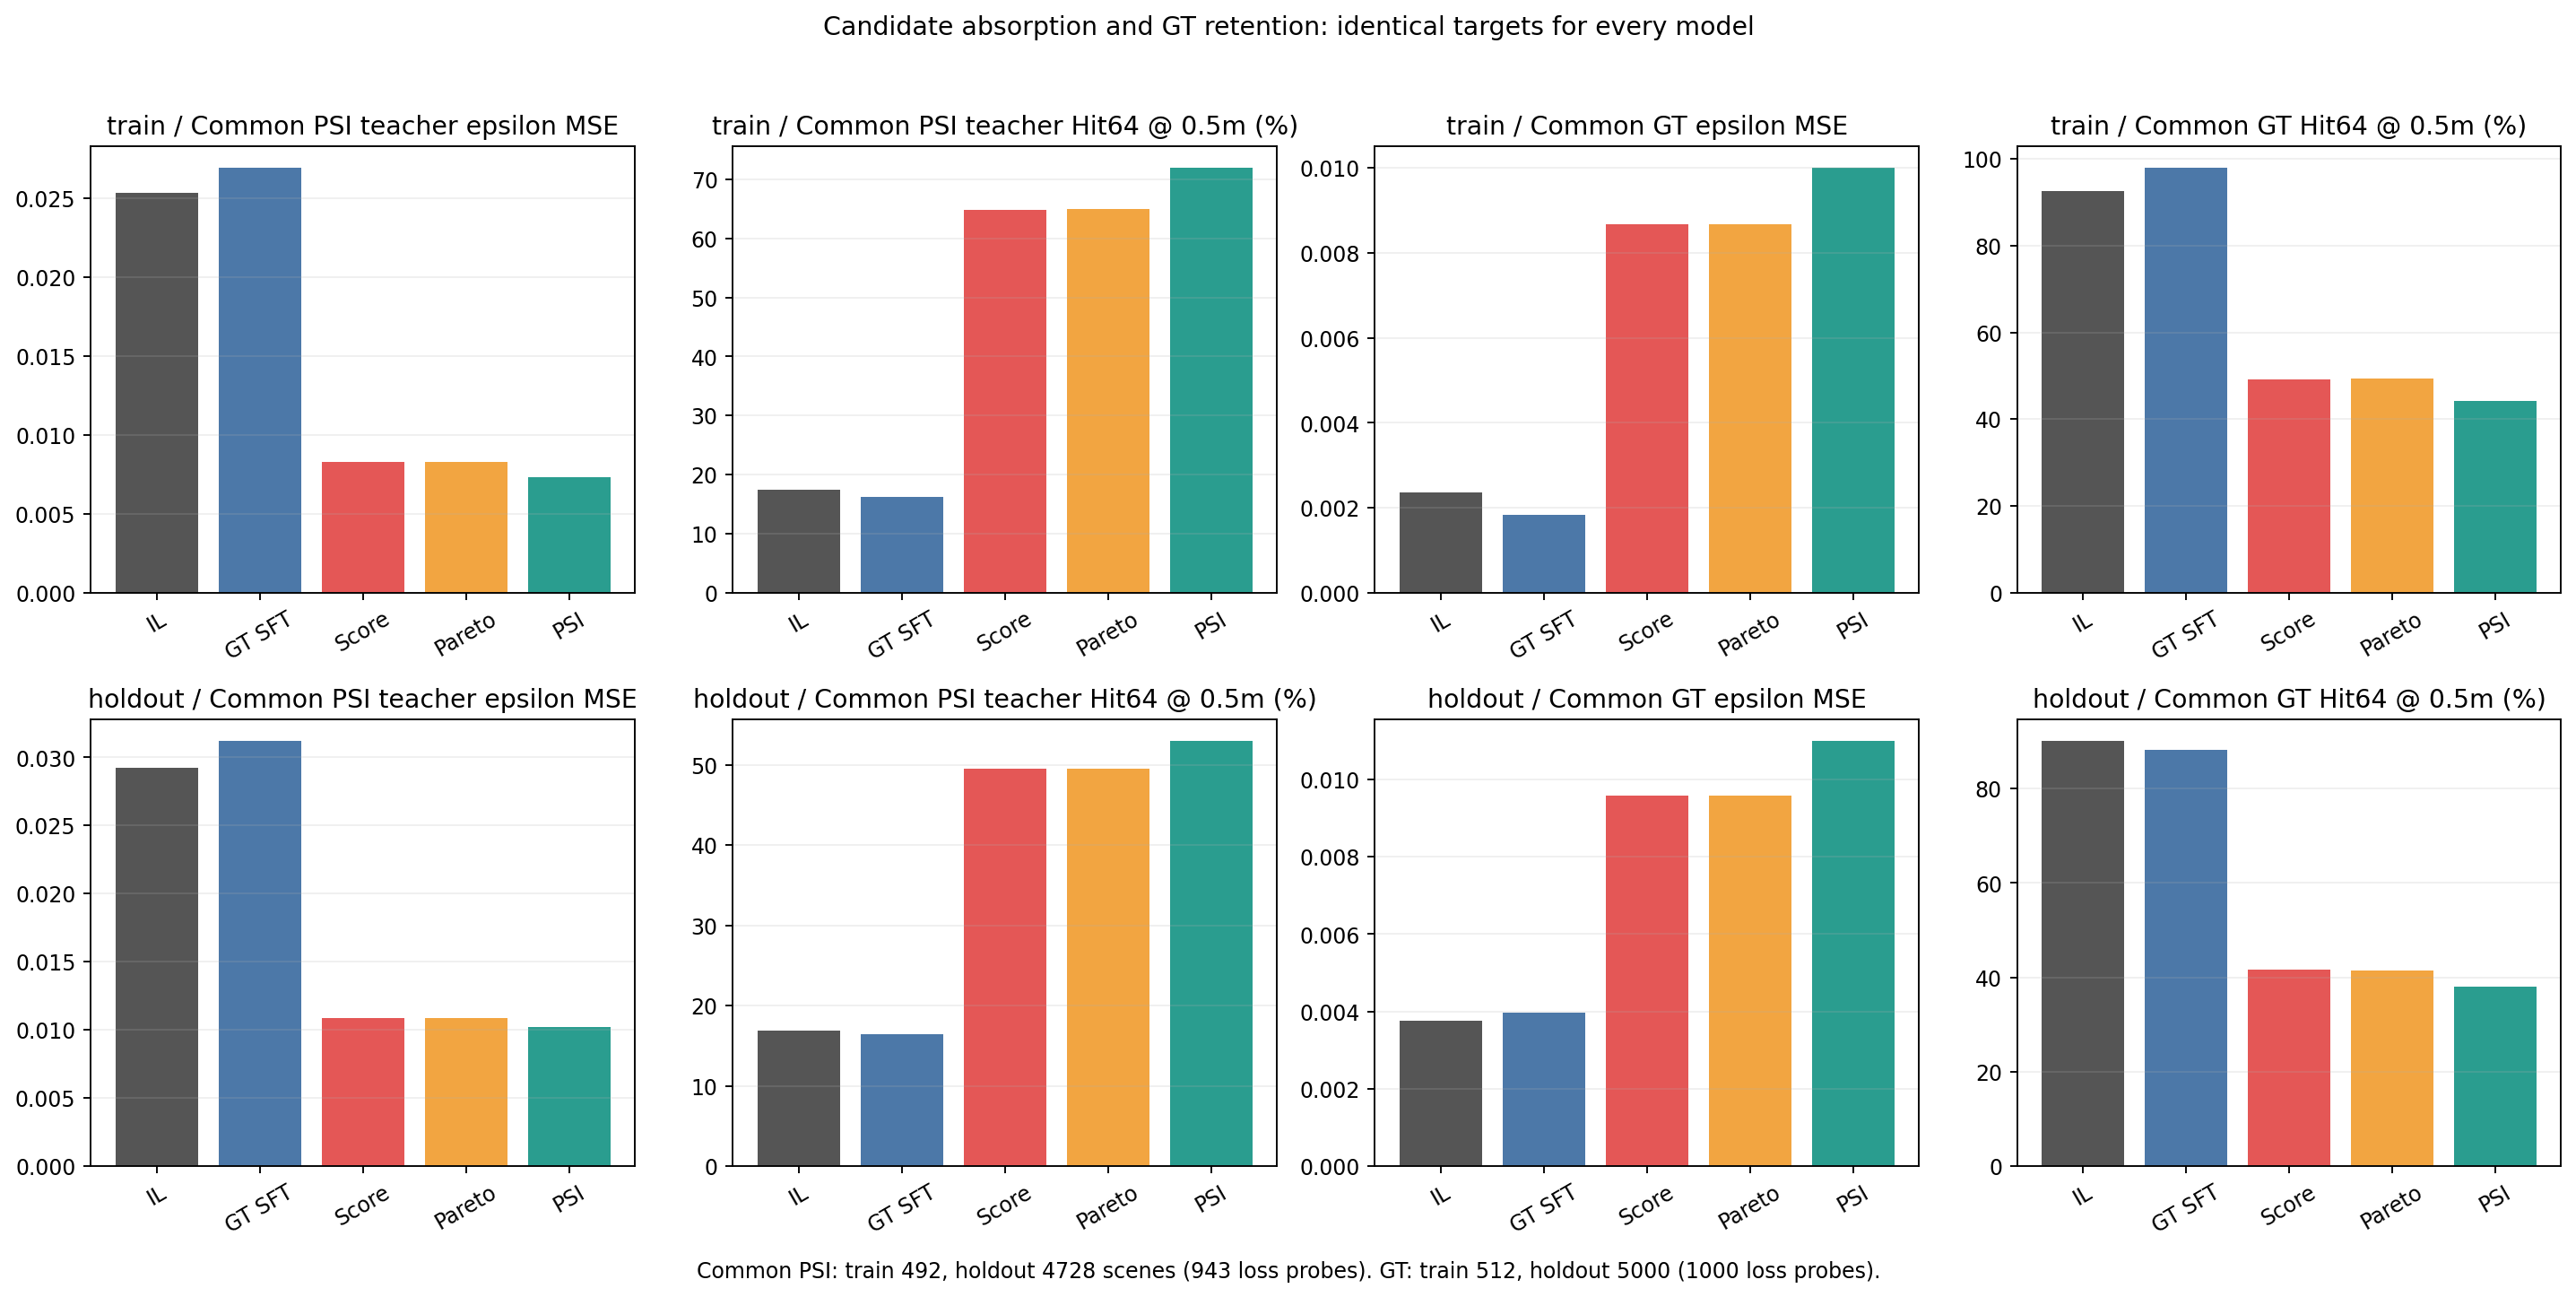

Source data for this figure (header and first rows):
split, method, token, native_epsilon_loss, Hit64_0p5, nearest_teacher_ADE, target_set
holdout, il_sft, 000f59162ab05608, , 0.0, 1.409, common_PSI_non_GT
holdout, il_sft, 0010ad0f3e78523a, , 0.0, 1.034, common_PSI_non_GT
holdout, il_sft, 0016245ac3705a33, , 0.0, 1.642, common_PSI_non_GT
holdout, il_sft, 0018c28af74453cd, , 0.5, 0.5074, common_PSI_non_GT
holdout, il_sft, 001f1ae5fd885645, , 0.0, 0.756, common_PSI_non_GT
holdout, il_sft, 002fc6d041a45230, , 1.0, 0.4744, common_PSI_non_GT
holdout, il_sft, 0056ae51961f5a18, 0.1396, 0.5, 0.597, common_PSI_non_GT
holdout, il_sft, 005a44fa33b55e7b, , 0.0, 0.6419, common_PSI_non_GT
holdout, il_sft, 005b4f3829ce54a0, 0.08779, 0.0, 0.84, common_PSI_non_GT
holdout, il_sft, 00671a3eb024500c, , 0.0, 1.613, common_PSI_non_GT
holdout, il_sft, 006cbccbfae95262, , 0.0, 0.906, common_PSI_non_GT
holdout, il_sft, 007505437ed45b53, 0.0292, 0.0, 1.524, common_PSI_non_GT
holdout, il_sft, 00776d093674536a, , 0.0, 1.053, common_PSI_non_GT
holdout, il_sft, 007a406628cb5426, , 0.0, 1.484, common_PSI_non_GT
holdout, il_sft, 0082a4952b1658fd, , 0.0, 1.106, common_PSI_non_GT
holdout, il_sft, 008a9f9434c75b99, , 0.0, 0.7542, common_PSI_non_GT
holdout, il_sft, 008b2dd650cf50da, 0.001083, 1.0, 0.3451, common_PSI_non_GT
holdout, il_sft, 00a3ae8730145b89, , 0.0, 0.636, common_PSI_non_GT
holdout, il_sft, 00ac934b58495a75, , 0.0, 1.502, common_PSI_non_GT
holdout, il_sft, 00bb64a977de56d5, 0.3021, 0.0, 3.968, common_PSI_non_GT
holdout, il_sft, 00bbc908bd5758e6, , 0.0, 2.726, common_PSI_non_GT
holdout, il_sft, 00cfafd46b4a5102, , 0.5, 0.5332, common_PSI_non_GT
holdout, il_sft, 00e1286c9a0f58a6, , 0.5, 0.483, common_PSI_non_GT
holdout, il_sft, 00f7ba156a765403, 0.004721, 1.0, 0.4405, common_PSI_non_GT
holdout, il_sft, 01034b2411ce5ea0, , 0.0, 0.859, common_PSI_non_GT
holdout, il_sft, 011d671654495d21, , 0.0, 0.9306, common_PSI_non_GT
holdout, il_sft, 014e59d9a1eb5e2a, , 0.0, 1.088, common_PSI_non_GT
holdout, il_sft, 014ed42abbd85bfb, 0.01181, 0.0, 1.037, common_PSI_non_GT
holdout, il_sft, 0171434146c650c4, , 0.0, 2.798, common_PSI_non_GT
holdout, il_sft, 0183e4db573c5c63, , 0.0, 1.958, common_PSI_non_GT
holdout, il_sft, 0197cab895ec5d70, 0.03758, 0.0, 3.052, common_PSI_non_GT
holdout, il_sft, 019cfd828c3f5b7c, , 0.0, 2.877, common_PSI_non_GT
holdout, il_sft, 01a4902fb6285b63, , 0.0, 1.676, common_PSI_non_GT
holdout, il_sft, 01ad54efc5125904, , 0.0, 2.076, common_PSI_non_GT
holdout, il_sft, 01d8f52724315f92, , 0.0, 0.9256, common_PSI_non_GT
holdout, il_sft, 01f6f2b84aae51f0, , 0.0, 1.007, common_PSI_non_GT
holdout, il_sft, 0207dd8c601354c2, , 0.0, 1.676, common_PSI_non_GT
holdout, il_sft, 0220813032975615, , 0.0, 1.649, common_PSI_non_GT
holdout, il_sft, 022fef6d66485384, , 0.0, 1.097, common_PSI_non_GT
holdout, il_sft, 023296bfdb7550e1, , 0.0, 0.7003, common_PSI_non_GT
holdout, il_sft, 023664205ae95402, , 0.0, 0.9774, common_PSI_non_GT
holdout, il_sft, 025a0d1540ef5632, , 0.0, 1.212, common_PSI_non_GT
holdout, il_sft, 025b2d4de25c5036, , 0.0, 1.338, common_PSI_non_GT
holdout, il_sft, 0264cfbeb1705e5f, , 0.0, 0.8703, common_PSI_non_GT
holdout, il_sft, 026aa72c9687531f, , 0.0, 0.9437, common_PSI_non_GT
holdout, il_sft, 0278e885c45c5154, , 0.0, 0.9722, common_PSI_non_GT
holdout, il_sft, 028809f9d06e50e2, , 0.0, 0.8142, common_PSI_non_GT
holdout, il_sft, 028bc160d6975cd7, , 0.0, 0.9055, common_PSI_non_GT
holdout, il_sft, 02b8603f3d5850e1, , 0.0, 0.8813, common_PSI_non_GT
holdout, il_sft, 02b98113e7f95e11, 0.01857, 0.0, 2.175, common_PSI_non_GT
holdout, il_sft, 02ef12eeec9c5667, , 0.0, 0.6466, common_PSI_non_GT
holdout, il_sft, 030c5e8b29875c7e, , 0.0, 2.029, common_PSI_non_GT
holdout, il_sft, 031e48b9d2475f28, 0.1451, 0.0, 5.331, common_PSI_non_GT
holdout, il_sft, 0320c11d5e90526b, , 0.5, 0.6399, common_PSI_non_GT
holdout, il_sft, 0354be0727e25157, 0.03499, 0.0, 0.6652, common_PSI_non_GT
holdout, il_sft, 03564610bca055a3, , 0.0, 1.835, common_PSI_non_GT
holdout, il_sft, 035715cb61c154f7, , 0.5, 0.4823, common_PSI_non_GT
holdout, il_sft, 03604b53d27b5df1, , 0.0, 4.083, common_PSI_non_GT
holdout, il_sft, 036e15d2072a575e, , 0.0, 0.7333, common_PSI_non_GT
holdout, il_sft, 0385e11142ec5794, 0.1429, 0.0, 3.936, common_PSI_non_GT
... 53,600 more rows
